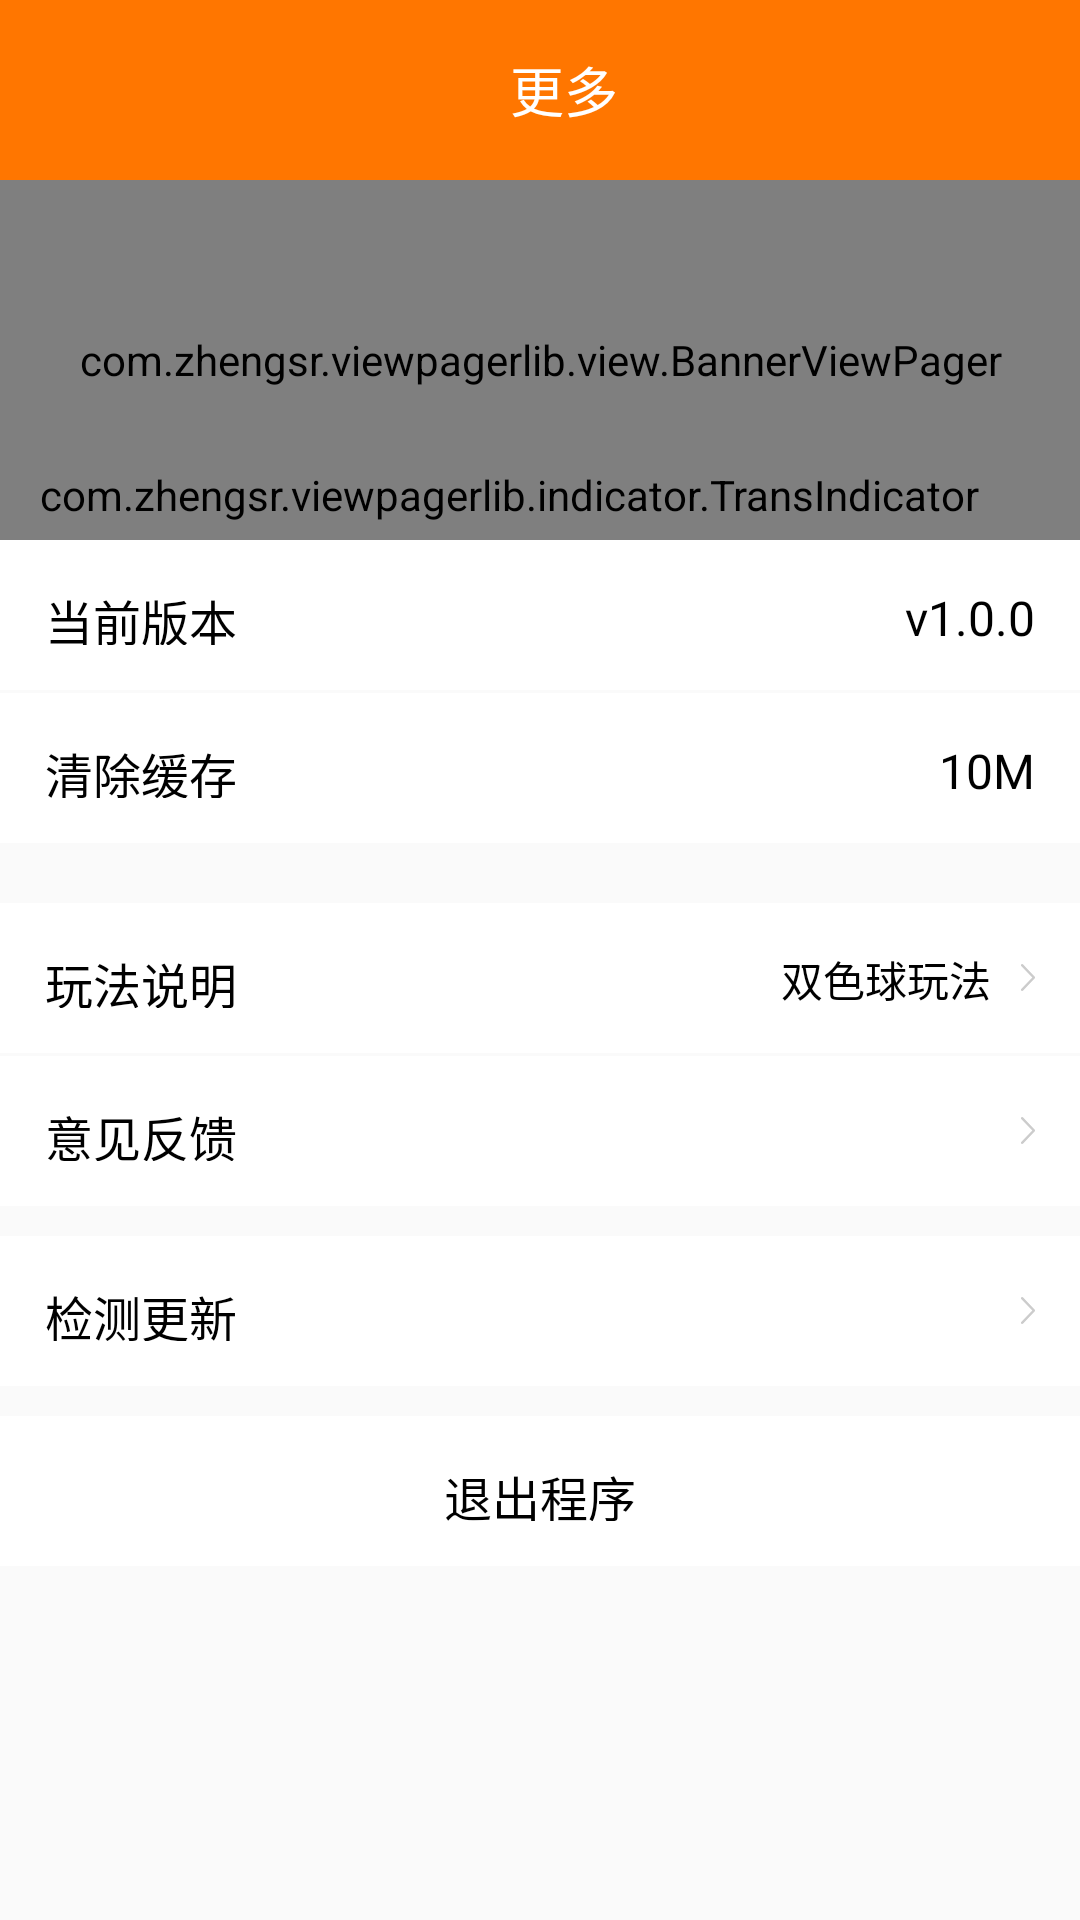

Here is an Android app screen rendered from its layout file. Give the layout XML and the strings, colors and styles it references.
<!-- AndroidManifest.xml: application theme AppTheme -->
<!-- res/layout/fragment_set.xml -->
<?xml version="1.0" encoding="utf-8"?>
<LinearLayout xmlns:android="http://schemas.android.com/apk/res/android"
    xmlns:app="http://schemas.android.com/apk/res-auto"
    android:layout_width="match_parent"
    android:layout_height="match_parent"
    android:orientation="vertical">
    <ScrollView
        android:scrollbars="none"
        android:layout_width="match_parent"
        android:layout_height="match_parent">
        <LinearLayout
            android:orientation="vertical"
            android:layout_width="match_parent"
            android:layout_height="match_parent">

    <android.support.v7.widget.Toolbar
        android:id="@+id/activity_main_toolbar"
        android:layout_height="60dp"
        android:layout_width="match_parent"
        android:minHeight="?attr/actionBarSize"
        android:background="?attr/colorPrimaryDark">
        <RelativeLayout
            android:layout_width="match_parent"
            android:layout_height="wrap_content">
            <LinearLayout
                android:id="@+id/toorbar_layout_main_back"
                android:padding="5dp"
                android:layout_centerVertical="true"
                android:layout_width="wrap_content"
                android:layout_height="wrap_content"
                android:orientation="horizontal">
            </LinearLayout>
            <TextView
                android:id="@+id/toorbar_txt_main_title"
                android:layout_width="wrap_content"
                android:layout_height="wrap_content"
                android:textSize="@dimen/TextSize_18"
                android:maxLines="1"
                android:paddingLeft="60dp"
                android:paddingRight="60dp"
                android:ellipsize="end"
                android:textColor="@color/white"
                android:layout_centerInParent="true"
                android:text="更多"/>
        </RelativeLayout>

    </android.support.v7.widget.Toolbar>

            <include
                android:visibility="visible"
                android:id="@+id/lay_pager_two"
                layout="@layout/homepage_mid_viewpage_two"
                android:layout_width="match_parent"
                android:layout_height="120dp"/>
    <RelativeLayout
        android:id="@+id/table1"
        android:layout_width="match_parent"
        android:layout_height="50dp"
        android:background="@drawable/all_layout_style"
        android:padding="15dp">

        <TextView
            android:layout_width="wrap_content"
            android:layout_height="wrap_content"
            android:layout_centerVertical="true"
            android:text="当前版本"
            android:textColor="#ff000000"
            android:textSize="16dp" />

        <TextView
            android:layout_width="wrap_content"
            android:layout_height="wrap_content"
            android:layout_alignParentRight="true"
            android:layout_centerVertical="true"
            android:text="v1.0.0"
            android:textColor="#ff000000"
            android:textSize="16dp" />
    </RelativeLayout>

    <RelativeLayout
        android:id="@+id/table2"
        android:layout_width="match_parent"
        android:layout_height="50dp"
        android:layout_marginTop="1dp"
        android:background="@drawable/all_layout_style"
        android:padding="15dp">

        <TextView
            android:layout_width="wrap_content"
            android:layout_height="wrap_content"
            android:layout_centerVertical="true"
            android:text="清除缓存"
            android:textColor="#ff000000"
            android:textSize="16dp" />

        <TextView
            android:id="@+id/tv"
            android:layout_width="wrap_content"
            android:layout_height="wrap_content"
            android:layout_alignParentRight="true"
            android:layout_centerVertical="true"
            android:text="10M"
            android:textColor="#ff000000"
            android:textSize="16dp" />
    </RelativeLayout>

    <RelativeLayout
        android:id="@+id/layout_ssq"
        android:layout_width="match_parent"
        android:layout_height="50dp"
        android:layout_marginTop="20dp"
        android:background="@drawable/all_layout_style"
        android:padding="15dp">

        <TextView
            android:layout_width="wrap_content"
            android:layout_height="wrap_content"
            android:layout_centerVertical="true"
            android:text="玩法说明"
            android:textColor="#ff000000"
            android:textSize="16dp" />

       <ImageView
           android:id="@+id/txt_phone"
           android:layout_centerVertical="true"
           android:layout_alignParentRight="true"
           android:layout_width="wrap_content"
           android:layout_height="wrap_content"
           android:src="@mipmap/item_check"/>
        <TextView
            android:layout_marginRight="10dp"
            android:layout_toLeftOf="@+id/txt_phone"
            android:layout_width="wrap_content"
            android:layout_height="wrap_content"
            android:layout_centerVertical="true"
            android:text="双色球玩法"
            android:textColor="#ff000000"
            android:textSize="14dp" />
    </RelativeLayout>
    <RelativeLayout
        android:id="@+id/table4"
        android:layout_marginTop="1dp"
        android:layout_width="match_parent"
        android:layout_height="50dp"
        android:background="@drawable/all_layout_style"
        android:padding="15dp">

        <TextView
            android:layout_width="wrap_content"
            android:layout_height="wrap_content"
            android:layout_centerVertical="true"
            android:text="意见反馈"
            android:textColor="#ff000000"
            android:textSize="16dp" />

        <ImageView
            android:layout_centerVertical="true"
            android:layout_alignParentRight="true"
            android:layout_width="wrap_content"
            android:layout_height="wrap_content"
            android:src="@mipmap/item_check"/>
    </RelativeLayout>
    <RelativeLayout
        android:id="@+id/table_check"
        android:layout_width="match_parent"
        android:layout_height="50dp"
        android:layout_marginTop="10dp"
        android:background="@drawable/all_layout_style"
        android:padding="15dp">

        <TextView
            android:layout_width="wrap_content"
            android:layout_height="wrap_content"
            android:layout_centerVertical="true"
            android:text="检测更新"
            android:textColor="#ff000000"
            android:textSize="16dp" />

        <ImageView
            android:layout_centerVertical="true"
            android:layout_alignParentRight="true"
            android:layout_width="wrap_content"
            android:layout_height="wrap_content"
            android:src="@mipmap/item_check"/>
    </RelativeLayout>
    <RelativeLayout
        android:id="@+id/table5"
        android:layout_width="match_parent"
        android:layout_height="50dp"
        android:layout_marginTop="10dp"
        android:background="@drawable/all_layout_style"
        android:padding="15dp">

        <TextView
            android:layout_width="wrap_content"
            android:layout_height="wrap_content"
            android:layout_centerInParent="true"
            android:text="退出程序"
            android:textColor="#ff000000"
            android:textSize="16dp" />

        <TextView
            android:layout_width="wrap_content"
            android:layout_height="wrap_content"
            android:layout_alignParentRight="true"
            android:layout_centerVertical="true"
            android:textColor="#ff000000"
            android:textSize="16dp" />
    </RelativeLayout>

        </LinearLayout>
    </ScrollView>
</LinearLayout>
<!-- res/layout/homepage_mid_viewpage_two.xml (included above) -->
<?xml version="1.0" encoding="utf-8"?>
<LinearLayout xmlns:android="http://schemas.android.com/apk/res/android"
    xmlns:zsr="http://schemas.android.com/apk/res-auto"
    android:orientation="vertical"
    android:layout_width="match_parent"
    android:layout_height="match_parent">
    <FrameLayout
        android:layout_width="match_parent"
        android:layout_height="match_parent">

        <com.zhengsr.viewpagerlib.view.BannerViewPager
            android:id="@+id/loop_viewpager_text"
            android:layout_width="match_parent"
            android:layout_height="match_parent"
            zsr:banner_isloop="true"
            zsr:banner_loop_max_count="3"
            zsr:banner_switchtime="600" />

        <com.zhengsr.viewpagerlib.indicator.TransIndicator
            android:id="@+id/bottom_text_layout"
            android:layout_width="wrap_content"
            android:layout_height="30dp"
            android:layout_gravity="bottom|center"
            android:layout_marginRight="10dp"
            zsr:trans_defaultcolor="@color/blanchedalmond"
            zsr:trans_leftmargin="10dp"
            zsr:trans_movecolor="@color/orange"
            zsr:trans_type="round"
            zsr:trans_round_radius="4dp"
            zsr:trans_width="15dp"
            zsr:trans_height="5dp"/>
    </FrameLayout>
</LinearLayout>
<!-- resources referenced by this layout -->
<resources>
  <color name="blanchedalmond">#FFEBCD</color>
  <color name="orange">#FFA500</color>
  <color name="white">#ffffff</color>
  <dimen name="TextSize_18">18sp</dimen>
  <!-- drawable all_layout_style (drawable) -->
  <selector xmlns:android="http://schemas.android.com/apk/res/android"
      android:shape="rectangle">
      <item android:state_enabled="true" android:state_pressed="true">
          <shape>
          <solid android:color="@color/grey" />
          </shape>
      </item>
      <item >
          <shape>
          <solid android:color="@color/white" />
          </shape>
      </item>
      
  </selector>
  <!-- mipmap item_check: png bitmap (mipmap-xxhdpi, 1129 bytes) -->
  <style name="AppTheme" parent="Theme.AppCompat.Light.DarkActionBar">
          
          <item name="colorPrimary">@color/colorPrimary</item>
          <item name="colorPrimaryDark">@color/colorPrimaryDark</item>
          <item name="colorAccent">@color/colorAccent</item>
      </style>
  <color name="grey">#C9C9C9</color>
  <color name="colorPrimary">#ff7600</color>
  <color name="colorPrimaryDark">#ff7600</color>
  <color name="colorAccent">#FF4081</color>
</resources>
